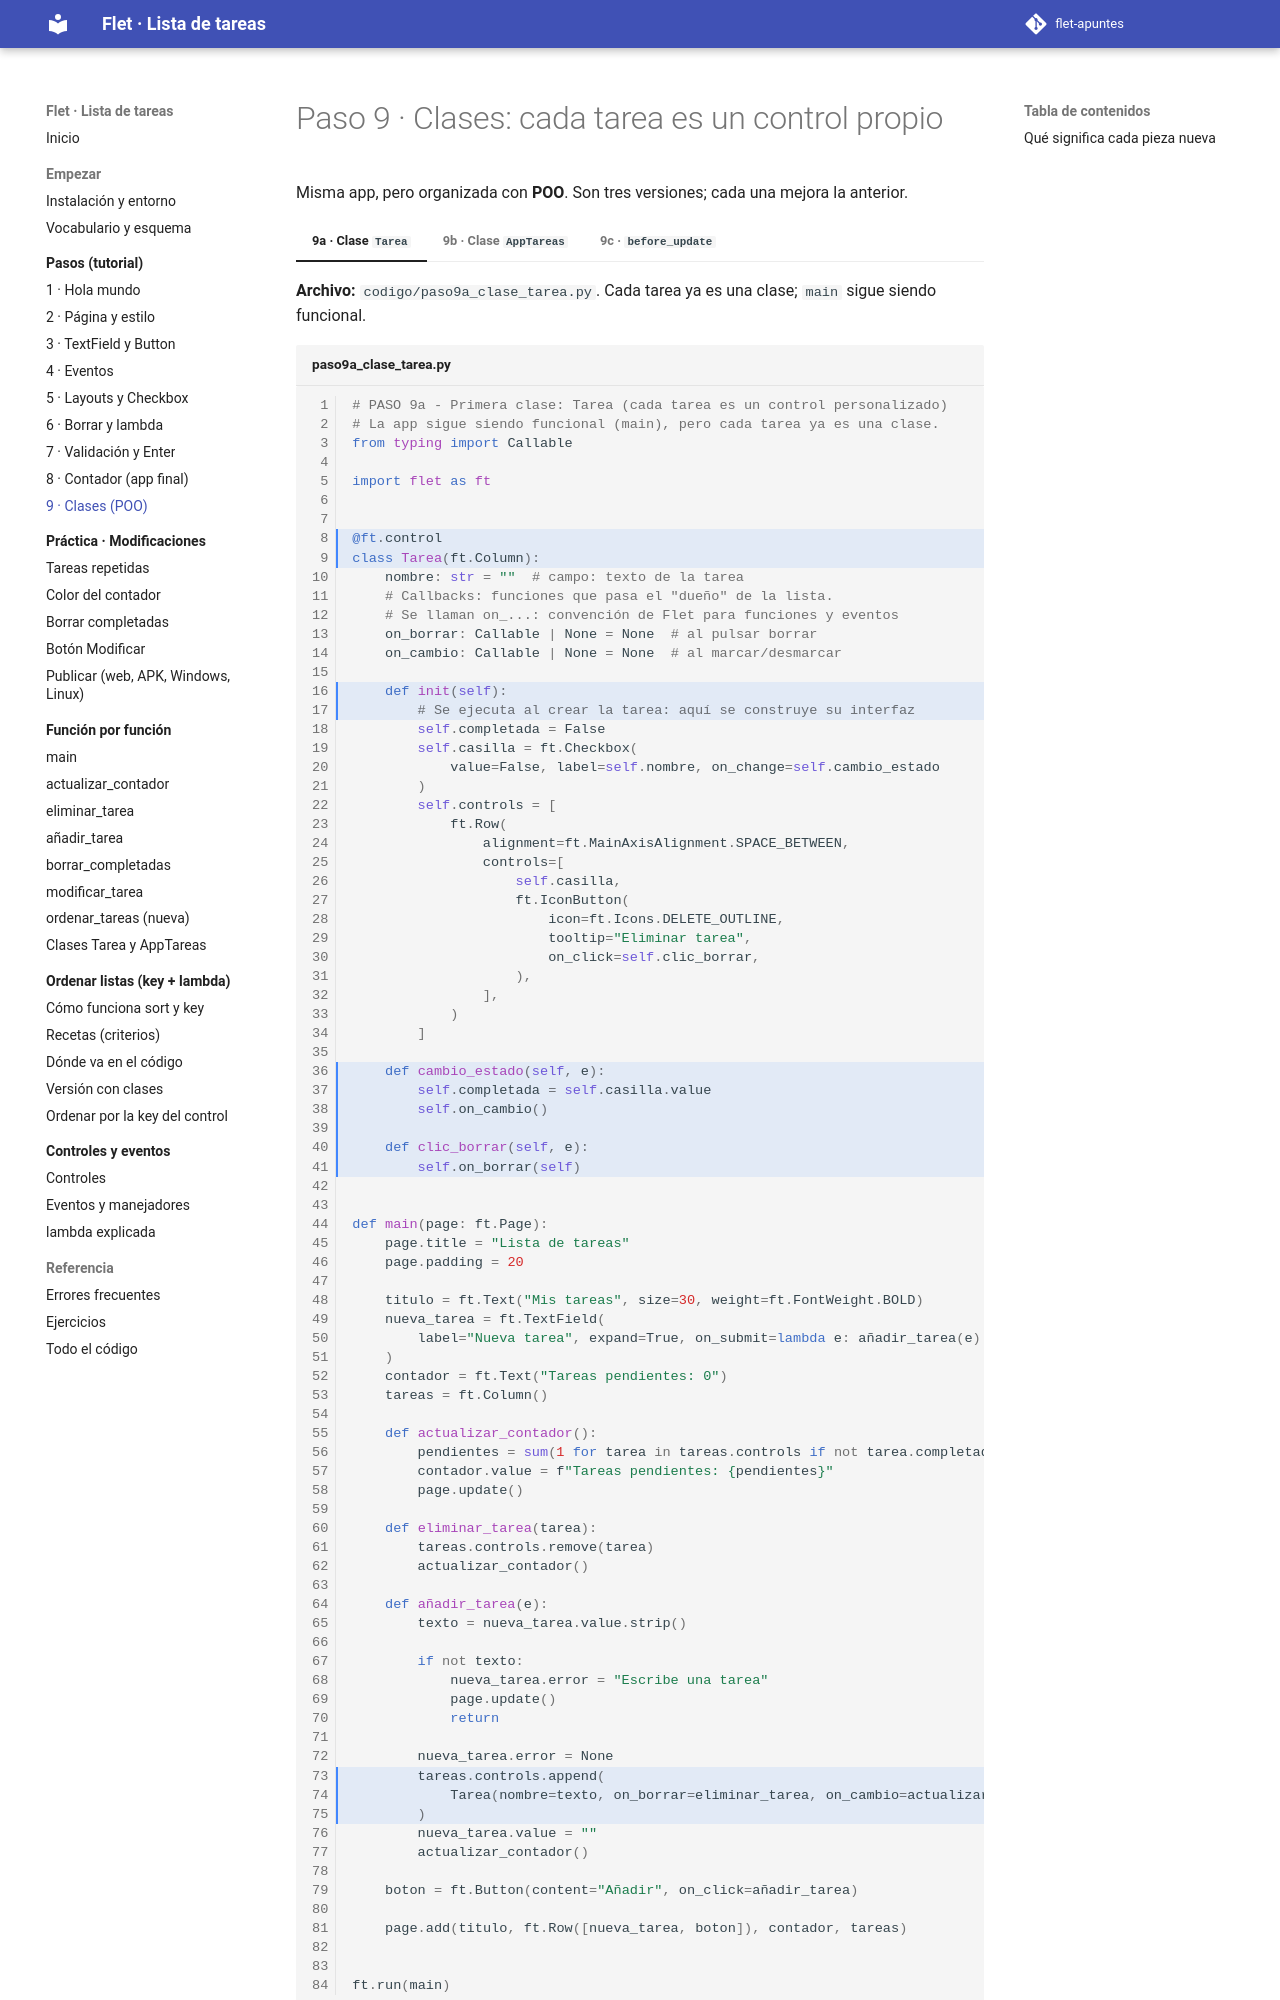

repository: xaviiberna/flet-apuntes · page: pasos/paso9/index.html · generator: mkdocs

# Paso 9 · Clases: cada tarea es un control propio

Misma app, pero organizada con **POO**. Son tres versiones; cada una mejora la anterior.

=== "9a · Clase `Tarea`"

    **Archivo:** `codigo/paso9a_clase_tarea.py`. Cada tarea ya es una clase; `main` sigue siendo funcional.

    ```python linenums="1" title="paso9a_clase_tarea.py" hl_lines="8-9 16-17 36-41 73-75"
    --8<-- "codigo/paso9a_clase_tarea.py"
    ```

    | Líneas | Qué hacen |
    |---|---|
    | 1-2 | Comentarios: qué es este paso. |
    | 3 | `from typing import Callable`: tipo «función», para anotar los callbacks. |
    | 5 | Importa Flet. |
    | 8 | `@ft.control`: convierte la clase en un control de Flet. |
    | 9 | `class Tarea(ft.Column)`: una tarea **es** una columna (hereda de `Column`). |
    | 10 | `nombre: str = ""`: campo; se rellena al crear `Tarea(nombre="Pan")`. |
    | 13-14 | `on_borrar` y `on_cambio`: funciones que le pasa `main` (callbacks). `None` = ninguna por defecto. |
    | 16 | `def init(self)`: se ejecuta al crear la tarea; aquí se construye lo que se ve. |
    | 18 | `self.completada = False`: dato propio; la tarea empieza pendiente. |
    | 19-21 | `self.casilla`: el `Checkbox` con el nombre; al marcarlo llama a `self.cambio_estado`. |
    | 22-34 | `self.controls`: lo que se dibuja. Una `Row` con la casilla y la papelera; `SPACE_BETWEEN` las separa a los extremos. |
    | 27-31 | `IconButton` papelera con `tooltip` (texto al pasar el ratón). `on_click=self.clic_borrar`: no hace falta lambda, `self` ya es la tarea. |
    | 36-38 | `cambio_estado`: guarda si está marcada en `self.completada` y avisa a `main` con `self.on_cambio()`. |
    | 40-41 | `clic_borrar`: avisa a `main` pasándole **la propia tarea** (`self`). |
    | 44-53 | `main`: página, título, campo (Enter con lambda), contador y columna de tareas, igual que en el paso 8. |
    | 55-58 | `actualizar_contador`: cuenta las tareas con `tarea.completada` en vez de `fila.controls[0].value`. |
    | 60-62 | `eliminar_tarea(tarea)`: quita la tarea que le pasa `clic_borrar` y recalcula. |
    | 64-70 | `añadir_tarea`: lee el texto y, si está vacío, muestra error y sale. |
    | 72-75 | Crea `Tarea(...)` pasándole el texto y las dos funciones (callbacks) y la añade a la lista. |
    | 76-77 | Vacía el campo y recalcula el contador. |
    | 79-81 | Botón «Añadir» y `page.add` con todo. |
    | 84 | Arranca la app. |

=== "9b · Clase `AppTareas`"

    **Archivo:** `codigo/paso9b_clase_apptareas.py`. **Toda** la app es un control; `main` solo hace `page.add(AppTareas())`. Incluye el contador «Total de tareas creadas».

    ```python linenums="1" title="paso9b_clase_apptareas.py" hl_lines="44-45 70-89"
    --8<-- "codigo/paso9b_clase_apptareas.py"
    ```
